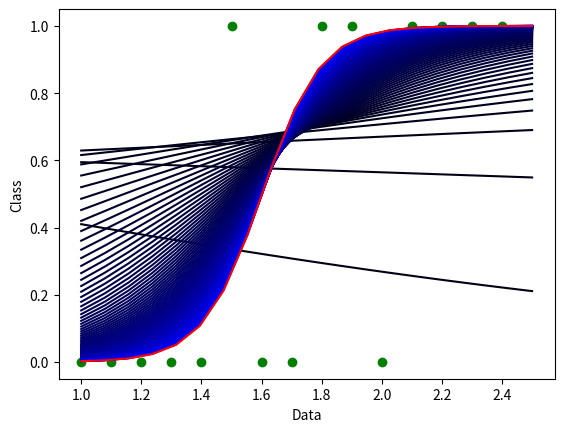
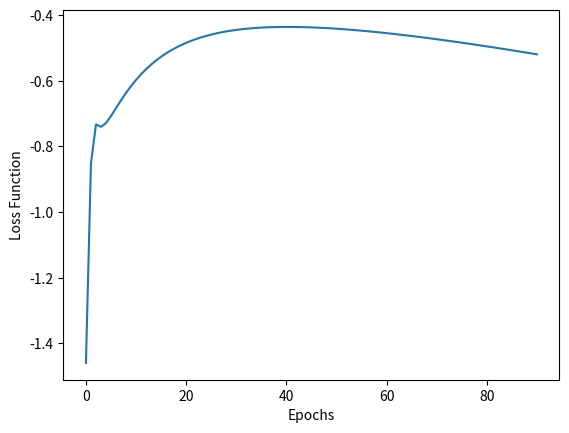

Source code (Python) for these figures, in order:
"""
Script for visualising logistic regression on a small data set, for single feature classification.
The black line repressets the initial guess sigmoid, and it gets bluer for each learning iteration of the algorithm.
The final sigmoid thath the algorithm learns is the red one.

"""
import numpy as np
from matplotlib import pyplot as plt

class Logistic_regression():
    def __init__(self):
        self.training_data = np.array([[1, 0],[1.1, 0],[1.2, 0],[1.3, 0],[1.4, 0],
                                       [1.5, 1],[1.6, 0],[1.7, 0],[1.8, 1],[1.9, 1],
                                       [2, 0],[2.1, 1],[2.2, 1],[2.3, 1],[2.4, 1]])
        self.x_axis = np.linspace(1,2.5,20)

    def plot_points(self):  
        for x,y in self.training_data:
            plt.plot(x,y,marker="o",markeredgecolor="green", markerfacecolor="green")
        plt.xlabel("Data")
        plt.ylabel("Class")

    def maximum_likelihood(self, learning_rate, epochs):
        """Fits a sigmoid distribution to the data by miximizing the likelihood of the parameters""" 
        # self.a = np.random.randn()
        # self.b = np.random.randn()

        self.a = -1.3 #Some plott-friendly values for initial guesses
        self.b = -0.3

        self.costs = []
        self.costs.append(self.__compute_cost_function())
        colors = self.__generate_colors(epochs)

        for i in range(epochs):
        
            nabla_a = sum([(y - self.__sigmoid( self.a * x + self.b))*y for x,y in self.training_data]) 
            nabla_b = sum([(y - self.__sigmoid( self.a * x + self.b)) for x,y in self.training_data]) 
            self.a = self.a + learning_rate * nabla_a 
            self.b = self.b + learning_rate * nabla_b

            if i == epochs-1:
                plt.plot(self.x_axis, self.__sigmoid(self.a * self.x_axis + self.b),color = "red")  
            else:
                plt.plot(self.x_axis, self.__sigmoid(self.a * self.x_axis + self.b),color = colors[i])

            cost_function = self.__compute_cost_function()
            self.costs.append(cost_function)

        
    def __compute_cost_function(self):
        """
        This is actually the likelihood more than the cost, and it is derived from the statistical interpretation of the model.
        It is this function that we maximize in order for the model to learn.
        """
        return sum([y * np.log(self.__sigmoid(self.a * x + self.b)) + (1-y) * np.log(1-self.__sigmoid(self.a * x + self.b))
              for x,y in self.training_data]) * (1 / len(self.training_data))
        

    def __generate_colors(self,epochs):
        """Create linearly distributed color nouances for as many epochs there are."""
        nums = np.linspace(20,255,epochs)
        colors = ["#0000"+hex(int(item))[2:].upper() for item in nums]
        return colors  

    def __sigmoid(self, z):
        return 1.0 / (1.0 + np.exp(-z))
    
    def plot_cost_function(self):
        plt.figure()
        plt.plot(self.costs)
        plt.xlabel("Epochs")
        plt.ylabel("Loss Function")

def main():
    model = Logistic_regression()
    model.plot_points()
    model.maximum_likelihood(0.1, 90)
    model.plot_cost_function()

if __name__ == "__main__":
    main()
